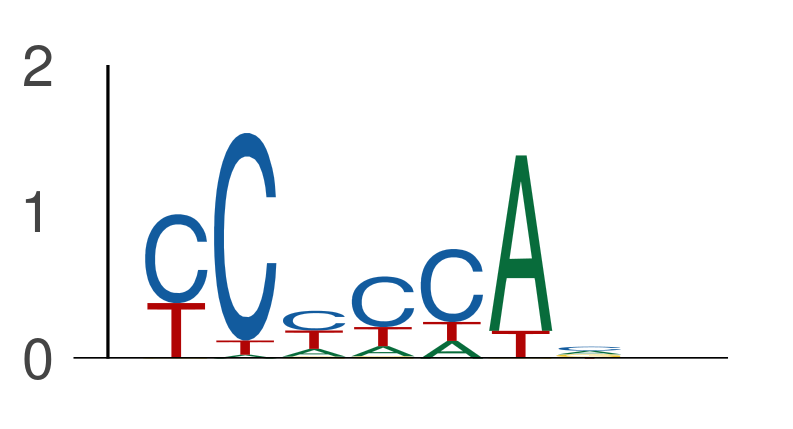

Data behind this chart, as committed beside it:
seq_index, start_position, end_position, is_reversed_complement
4985, 7, 14, 0
4985, 39, 46, 0
4985, 52, 59, 0
4985, 53, 60, 0
4985, 73, 80, 0
4985, 74, 81, 0
4985, 76, 83, 0
4985, 98, 105, 0
4985, 101, 108, 0
4985, 109, 116, 0
4985, 127, 134, 0
4985, 140, 147, 0
4699, 1, 8, 0
4575, 105, 112, 0
4575, 110, 117, 0
6072, 18, 25, 0
6072, 45, 52, 0
6072, 66, 73, 0
6072, 76, 83, 0
6072, 77, 84, 0
1702, 51, 58, 0
1702, 52, 59, 0
1702, 76, 83, 0
1702, 99, 106, 0
1702, 116, 123, 0
1702, 123, 130, 0
1702, 126, 133, 0
1702, 141, 148, 0
1702, 154, 161, 0
1702, 155, 162, 0
1955, 10, 17, 0
1955, 11, 18, 0
1955, 42, 49, 0
1955, 55, 62, 0
1955, 76, 83, 0
1955, 94, 101, 0
1955, 95, 102, 0
2349, 41, 48, 0
2349, 74, 81, 0
2349, 76, 83, 0
5974, 7, 14, 0
5974, 40, 47, 0
5974, 105, 112, 0
5974, 106, 113, 0
5974, 129, 136, 0
3405, 48, 55, 0
3405, 111, 118, 0
2840, 146, 153, 0
2875, 45, 52, 0
2875, 86, 93, 0
2875, 115, 122, 0
2875, 127, 134, 0
2875, 130, 137, 0
686, 14, 21, 0
686, 25, 32, 0
686, 67, 74, 0
686, 86, 93, 0
184, 66, 73, 0
184, 129, 136, 0
2014, 16, 23, 0
... 21,534 more rows
